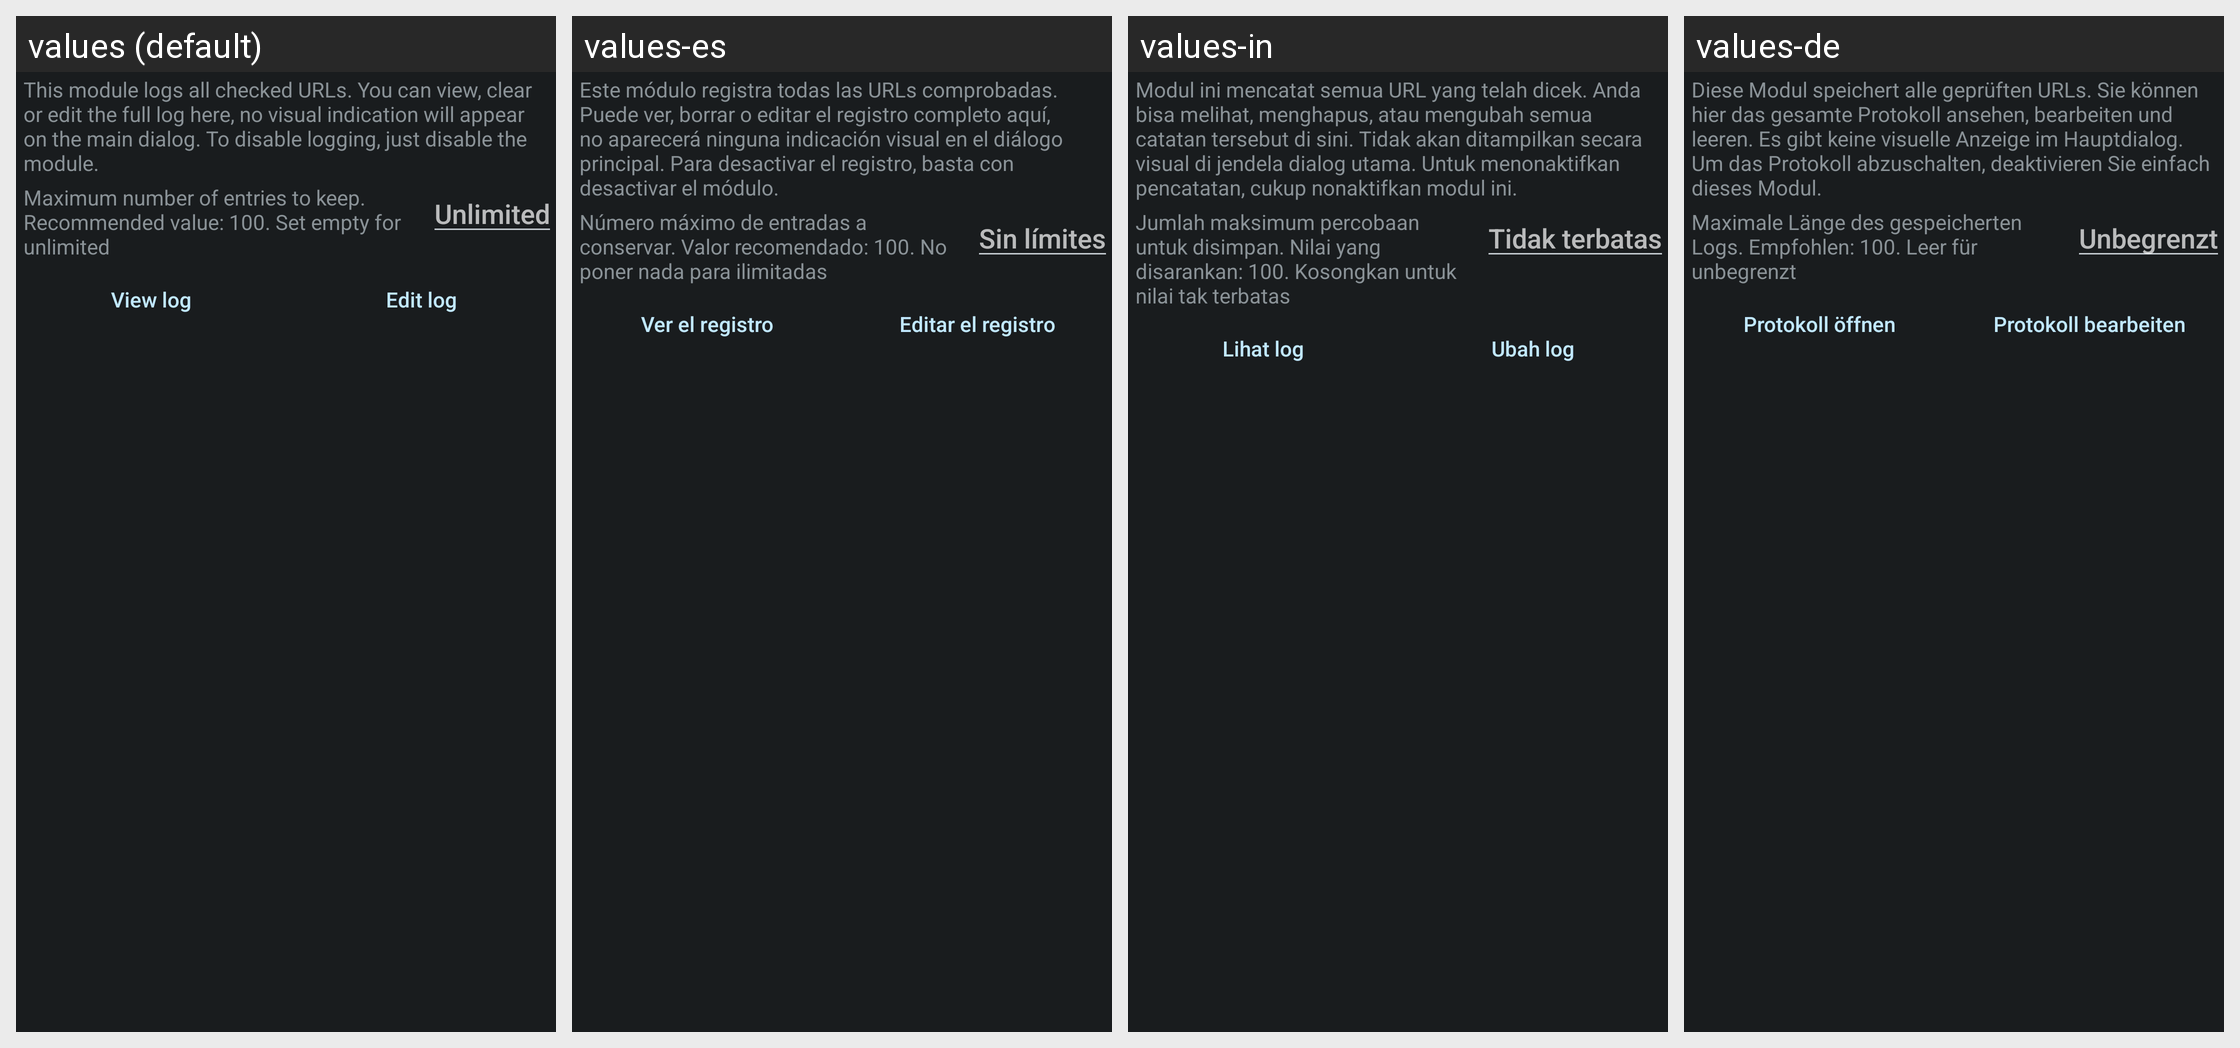

The Android screen above is rendered under several locales of the same app. Produce the string resources it draws, with the default and per-locale values.
Android screen res/layout/config_log.xml rendered under 4 locales, left to right: values (default), values-es, values-in, values-de. Device: Nexus 5 (rendered at 1080×1920; each locale shown at half size, 540×960, under a caption strip naming it); theme ActivityThemeDark.
Other locales in the repository, not shown: values-cs, values-fr-rFR, values-it, values-iw, values-ja, values-ko, values-nb-rNO, values-nl, values-or, values-pt-rBR, values-pt-rPT, values-ro, values-ru, values-tr, values-uk, values-ur, values-zh-rCN, values-zh-rTW.
Strings drawn on this screen, with the default value and each locale's value (text and hints the layout hard-codes, and strings that could not be matched under every locale, appear in the picture but are not listed):

mLog_desc
  values: This module logs all checked URLs. You can view, clear or edit the full log here, no visual indication will appear on the main dialog. To disable logging, just disable the module.
  values-es: Este módulo registra todas las URLs comprobadas. Puede ver, borrar o editar el registro completo aquí, no aparecerá ninguna indicación visual en el diálogo principal. Para desactivar el registro, basta con desactivar el módulo.
  values-in: Modul ini mencatat semua URL yang telah dicek. Anda bisa melihat, menghapus, atau mengubah semua catatan tersebut di sini. Tidak akan ditampilkan secara visual di jendela dialog utama. Untuk menonaktifkan pencatatan, cukup nonaktifkan modul ini.
  values-de: Diese Modul speichert alle geprüften URLs. Sie können hier das gesamte Protokoll ansehen, bearbeiten und leeren. Es gibt keine visuelle Anzeige im Hauptdialog. Um das Protokoll abzuschalten, deaktivieren Sie einfach dieses Modul.

mLog_limit
  values: Maximum number of entries to keep. Recommended value: 100. Set empty for unlimited
  values-es: Número máximo de entradas a conservar. Valor recomendado: 100. No poner nada para ilimitadas
  values-in: Jumlah maksimum percobaan untuk disimpan. Nilai yang disarankan: 100. Kosongkan untuk nilai tak terbatas
  values-de: Maximale Länge des gespeicherten Logs. Empfohlen: 100. Leer für unbegrenzt

mLog_unlimited
  values: Unlimited
  values-es: Sin límites
  values-in: Tidak terbatas
  values-de: Unbegrenzt

mLog_view
  values: View log
  values-es: Ver el registro
  values-in: Lihat log
  values-de: Protokoll öffnen

mLog_edit
  values: Edit log
  values-es: Editar el registro
  values-in: Ubah log
  values-de: Protokoll bearbeiten
